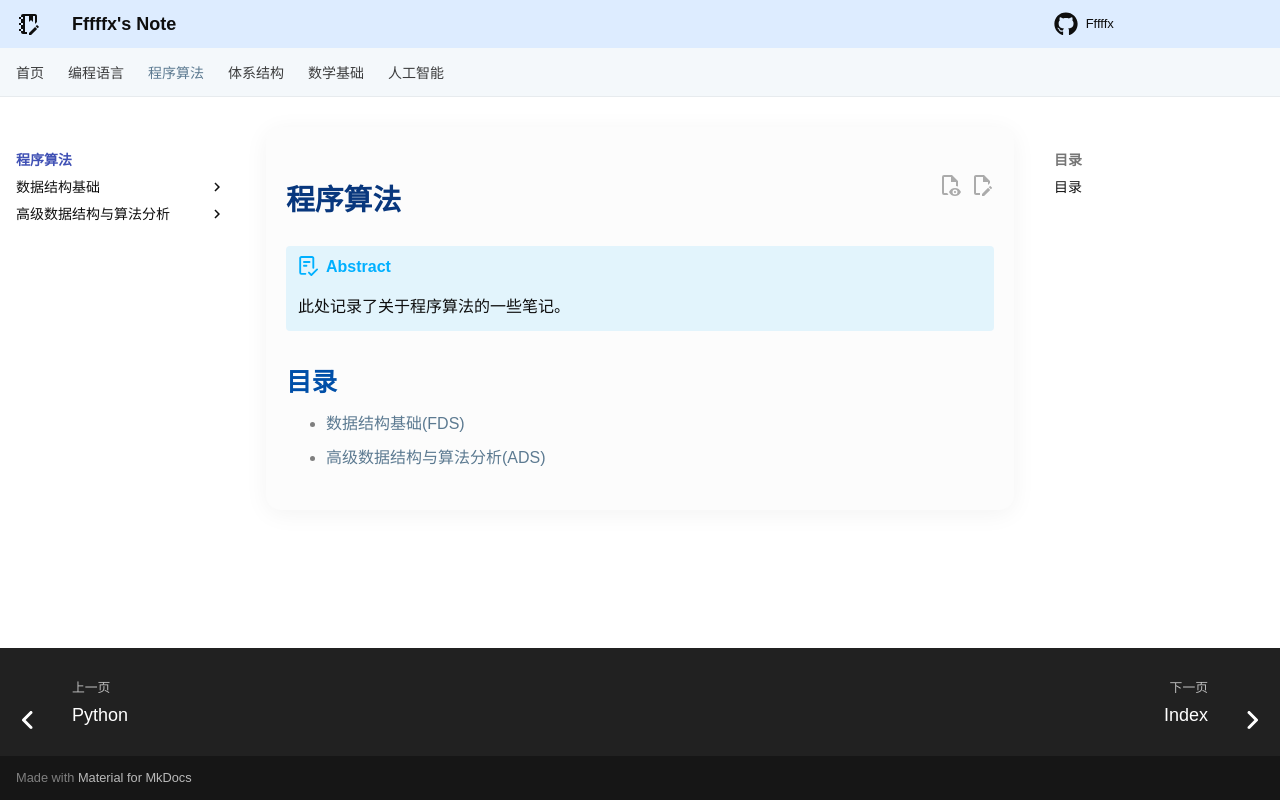

repository: Fffffx0618/PsyBlog · page: Algorithm/index.html · generator: mkdocs

# 程序算法

!!! abstract 概要

    此处记录了关于程序算法的一些笔记。

## 目录

+ [数据结构基础(FDS)](FDS/index.md)
+ [高级数据结构与算法分析(ADS)](ADS/Index.md)
